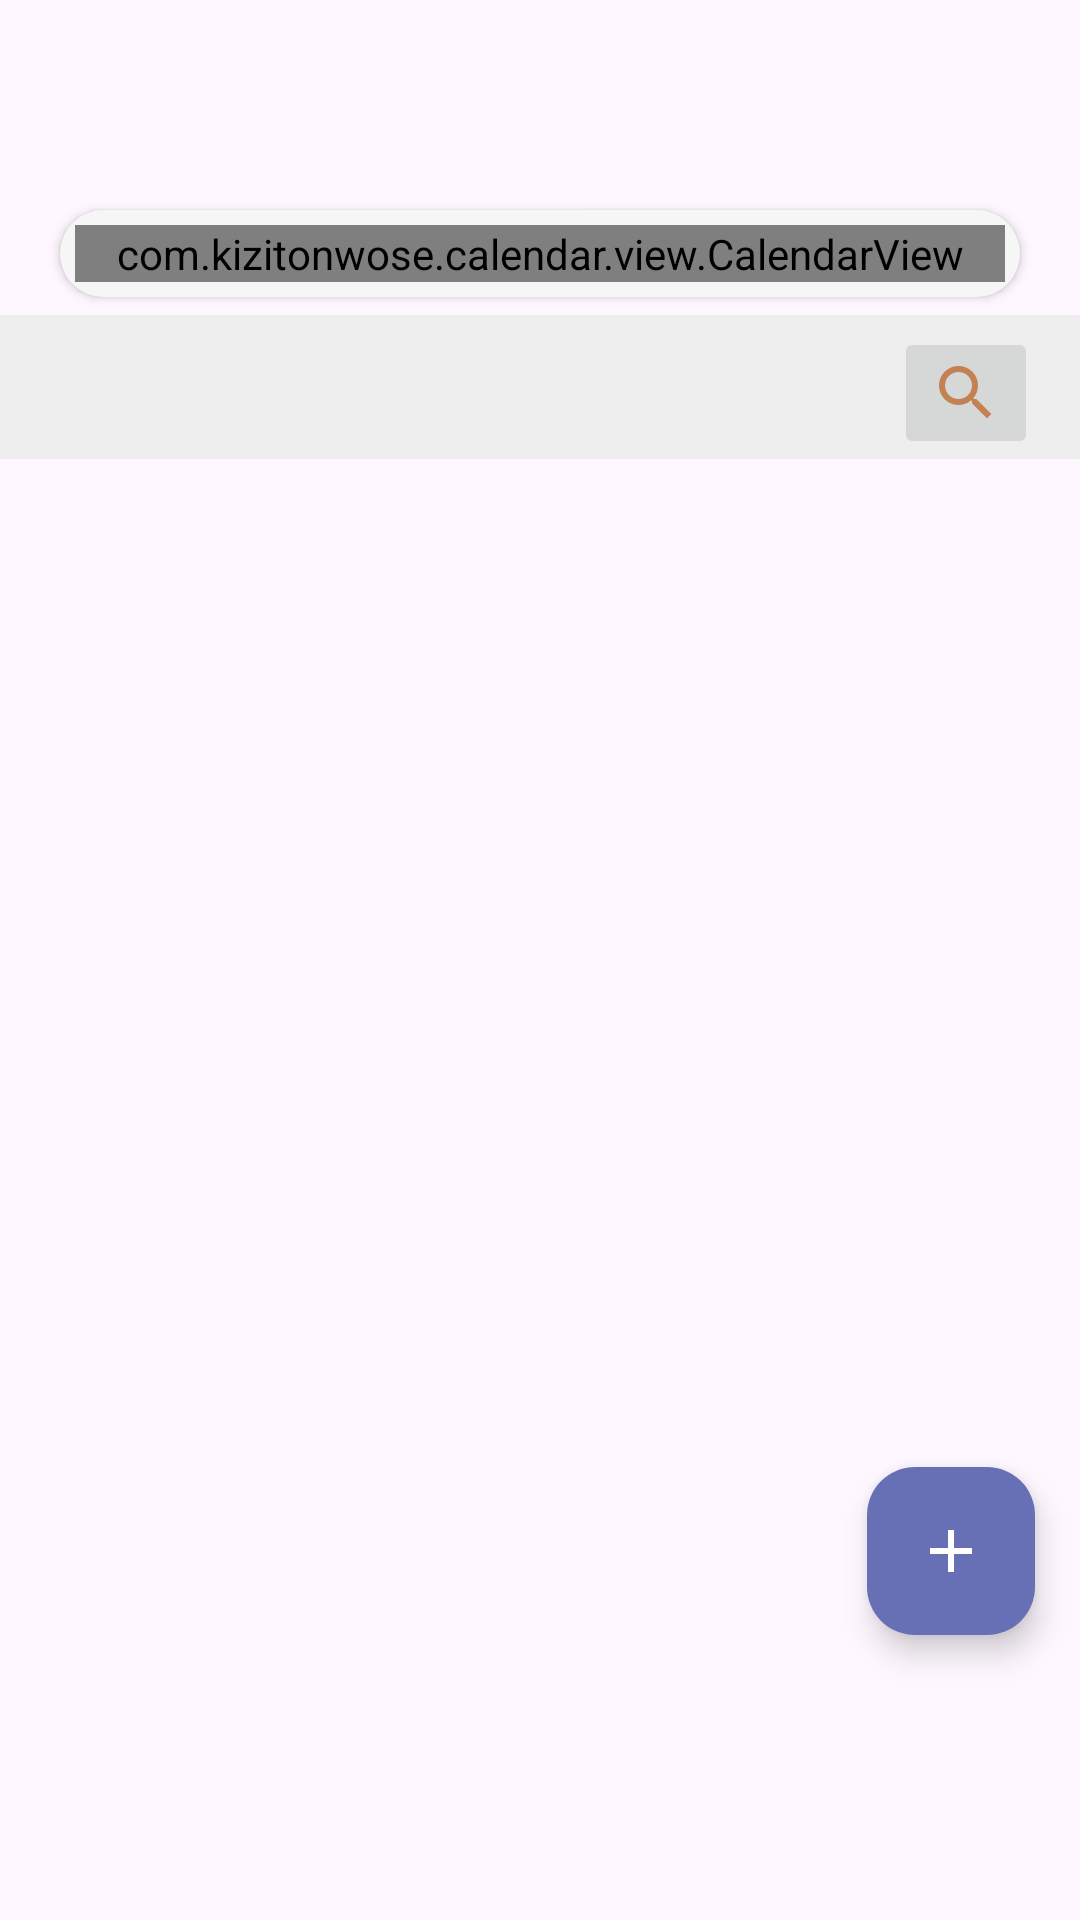

Here is an Android app screen rendered from its layout file. Give the layout XML and the strings, colors and styles it references.
<!-- AndroidManifest.xml: application theme Theme.SiteSupervisor -->
<!-- res/layout/fragment_task.xml -->
<?xml version="1.0" encoding="utf-8"?>
<androidx.constraintlayout.widget.ConstraintLayout xmlns:android="http://schemas.android.com/apk/res/android"
    xmlns:app="http://schemas.android.com/apk/res-auto"
    xmlns:tools="http://schemas.android.com/tools"
    android:id="@+id/all_layout"
    android:layout_width="match_parent"
    android:layout_height="match_parent"
    tools:context=".feature.fragment.taskFragment.TaskFragment">

    <androidx.cardview.widget.CardView
        android:id="@+id/cv_calendar"
        android:layout_width="match_parent"
        android:layout_height="wrap_content"
        android:layout_marginStart="20sp"
        android:layout_marginTop="70sp"
        android:layout_marginEnd="20sp"
        android:backgroundTint="@color/cardBackground"
        android:elevation="5dp"
        app:cardCornerRadius="15dp"
        app:contentPadding="5sp"
        app:layout_constraintStart_toStartOf="parent"
        app:layout_constraintTop_toTopOf="parent">

        <com.kizitonwose.calendar.view.CalendarView
            android:id="@+id/exThreeCalendar"
            android:layout_width="match_parent"
            android:layout_height="match_parent"
            android:layout_centerInParent="true"
            app:cv_dayViewResource="@layout/example_3_calendar_day"
            app:cv_monthHeaderResource="@layout/example_3_calendar_header" />
    </androidx.cardview.widget.CardView>

    <androidx.appcompat.widget.SearchView
        android:id="@+id/searchLayout"
        android:layout_width="match_parent"
        android:layout_height="wrap_content"
        android:visibility="gone"
        app:layout_constraintStart_toStartOf="parent"
        app:layout_constraintTop_toTopOf="@id/linearLayout"
        app:queryHint="Ekibe göre arayın" />

    <LinearLayout
        android:id="@+id/linearLayout"
        android:layout_width="match_parent"
        android:layout_height="wrap_content"
        android:layout_marginTop="6sp"
        android:background="#EEEEEE"
        android:orientation="horizontal"
        app:layout_constraintStart_toStartOf="parent"
        app:layout_constraintTop_toBottomOf="@id/cv_calendar">

        <TextView
            android:id="@+id/exThreeSelectedDateText"
            android:layout_width="0dp"
            android:layout_height="wrap_content"
            android:layout_marginStart="8sp"
            android:layout_marginTop="14dp"
            android:layout_weight="1"
            android:fontFamily="sans-serif-medium"
            android:textAllCaps="true"
            android:textColor="@color/example_3_black"
            android:textSize="18sp"
            tools:text="7 Jan, 2019" />

        <ImageButton
            android:id="@+id/search_btn"
            android:layout_width="wrap_content"
            android:layout_height="wrap_content"
            android:layout_marginTop="4sp"
            android:layout_marginEnd="14sp"
            android:src="@drawable/ic_search" />

    </LinearLayout>

    <com.google.android.material.textfield.TextInputLayout
        android:id="@+id/list"
        style="@style/Widget.MaterialComponents.TextInputLayout.OutlinedBox.ExposedDropdownMenu"
        android:layout_width="match_parent"
        android:layout_height="wrap_content"
        android:layout_margin="4sp"
        android:layout_marginStart="8sp"
        android:layout_marginEnd="8sp"
        android:background="@color/white"
        android:hint="Ekip Arayın"
        android:visibility="gone"
        app:layout_constraintTop_toTopOf="@id/linearLayout">

        <AutoCompleteTextView
            android:id="@+id/list_construction"
            android:layout_width="match_parent"
            android:layout_height="wrap_content"
            android:inputType="none"
            android:textSize="12sp" />

    </com.google.android.material.textfield.TextInputLayout>

    <LinearLayout
        android:id="@+id/linearNestedLayout"
        android:layout_width="match_parent"
        android:layout_height="0dp"
        android:layout_marginTop="18sp"
        android:layout_marginBottom="80sp"
        android:orientation="vertical"
        app:layout_constraintBottom_toBottomOf="parent"
        app:layout_constraintTop_toBottomOf="@id/linearLayout">

        <androidx.core.widget.NestedScrollView
            android:id="@+id/nestedLayout"
            android:layout_width="match_parent"
            android:layout_height="0dp"
            android:layout_weight="1">

            <androidx.recyclerview.widget.RecyclerView
                android:id="@+id/exThreeRv"
                android:layout_width="match_parent"
                android:layout_height="wrap_content"
                app:layout_constraintStart_toStartOf="parent"
                app:layout_constraintTop_toTopOf="parent"
                tools:listitem="@layout/task_events" />
        </androidx.core.widget.NestedScrollView>
    </LinearLayout>

    <com.google.android.material.floatingactionbutton.FloatingActionButton
        android:id="@+id/exThreeAddButton"
        android:layout_width="wrap_content"
        android:layout_height="wrap_content"
        android:layout_marginEnd="15sp"
        android:layout_marginBottom="95sp"
        app:backgroundTint="@color/colorPurple"
        app:layout_constraintBottom_toBottomOf="parent"
        app:layout_constraintEnd_toEndOf="parent"
        app:srcCompat="@drawable/ic_add"
        app:tint="@color/white" />

    <androidx.constraintlayout.widget.ConstraintLayout
        android:id="@+id/empty_layout"
        android:layout_width="match_parent"
        android:layout_height="0dp"
        android:layout_marginBottom="80sp"
        android:visibility="gone"
        app:layout_constraintBottom_toBottomOf="parent"
        app:layout_constraintTop_toTopOf="@+id/linearNestedLayout">

        <ImageView
            android:id="@+id/iv_state"
            android:layout_width="wrap_content"
            android:layout_height="0dp"
            android:layout_marginBottom="8sp"
            android:scaleType="fitCenter"
            android:src="@drawable/amigo"
            app:layout_constraintBottom_toTopOf="@+id/text_empty"
            app:layout_constraintEnd_toEndOf="parent"
            app:layout_constraintStart_toStartOf="parent"
            app:layout_constraintTop_toTopOf="parent" />

        <TextView
            android:id="@+id/text_empty"
            style="@style/montserrat_medium"
            android:layout_width="wrap_content"
            android:layout_height="wrap_content"
            android:layout_marginBottom="3sp"
            android:text="Boş Liste"
            android:textSize="18sp"
            app:layout_constraintBottom_toTopOf="@+id/text_empty_des"
            app:layout_constraintEnd_toEndOf="parent"
            app:layout_constraintStart_toStartOf="parent" />

        <TextView
            android:id="@+id/text_empty_des"
            style="@style/montserrat_medium"
            android:layout_width="wrap_content"
            android:layout_height="wrap_content"
            android:text="Henüz hiç görev girilmedi."
            android:textSize="14sp"
            app:layout_constraintBottom_toBottomOf="parent"
            app:layout_constraintEnd_toEndOf="parent"
            app:layout_constraintStart_toStartOf="parent" />

    </androidx.constraintlayout.widget.ConstraintLayout>

    <ProgressBar
        android:id="@+id/progressBar"
        android:layout_width="wrap_content"
        android:layout_height="wrap_content"
        android:visibility="invisible"
        app:layout_constraintBottom_toBottomOf="parent"
        app:layout_constraintEnd_toEndOf="parent"
        app:layout_constraintStart_toStartOf="parent"
        app:layout_constraintTop_toTopOf="parent" />

</androidx.constraintlayout.widget.ConstraintLayout>
<!-- res/layout/example_3_calendar_day.xml (included above) -->
<?xml version="1.0" encoding="utf-8"?>
<FrameLayout xmlns:android="http://schemas.android.com/apk/res/android"
    xmlns:tools="http://schemas.android.com/tools"
    android:layout_width="match_parent"
    android:layout_height="match_parent"
    android:layout_margin="2dp">

    <TextView
        android:id="@+id/exThreeDayText"
        android:layout_width="match_parent"
        android:layout_height="match_parent"
        android:layout_gravity="center"
        android:layout_margin="8dp"
        android:gravity="center"
        android:textColor="@color/white"
        android:textSize="16sp"
        tools:text="22" />

    <View
        android:id="@+id/exThreeDotView"
        android:layout_width="4.5dp"
        android:layout_height="4.5dp"
        android:layout_marginBottom="10dp"
        android:layout_gravity="bottom|center_horizontal"
        android:background="@drawable/example_3_today_bg" />
</FrameLayout>
<!-- res/layout/task_events.xml (included above) -->
<?xml version="1.0" encoding="utf-8"?>
<androidx.constraintlayout.widget.ConstraintLayout

    xmlns:android="http://schemas.android.com/apk/res/android"
    xmlns:app="http://schemas.android.com/apk/res-auto"
    xmlns:tools="http://schemas.android.com/tools"
    android:layout_width="match_parent"
    android:layout_height="120sp">

    <androidx.cardview.widget.CardView
        android:id="@+id/cardView"
        android:layout_width="match_parent"
        android:layout_margin="6sp"
        android:layout_height="match_parent"
        android:backgroundTint="@color/whitePurple"
        android:elevation="5dp"
        app:cardCornerRadius="12dp"
        app:layout_constraintTop_toTopOf="parent">


        <androidx.constraintlayout.widget.ConstraintLayout
            android:layout_width="match_parent"
            android:layout_height="match_parent"
            android:padding="4sp">

            <TextView
                android:id="@+id/text_Title"
                style="@style/montserrat_bold"
                android:layout_width="wrap_content"
                android:layout_height="wrap_content"
                android:layout_marginStart="8sp"
                android:layout_marginTop="6sp"
                android:ellipsize="end"
                android:maxLines="2"
                android:text="TİTLE"
                android:textSize="14sp"
                app:layout_constraintStart_toStartOf="parent"
                app:layout_constraintTop_toTopOf="parent" />

            <ImageView
                android:id="@+id/iv_calendar"
                android:layout_width="wrap_content"
                android:layout_height="wrap_content"
                android:layout_marginEnd="85sp"
                android:src="@drawable/ic_timeline"
                app:layout_constraintEnd_toEndOf="parent"
                app:layout_constraintTop_toTopOf="@+id/text_Title" />

            <TextView
                android:id="@+id/text_time"
                android:layout_width="wrap_content"
                android:layout_height="wrap_content"
                android:layout_marginStart="4sp"
                android:text="22-04-2003"
                android:layout_marginTop="2sp"
                style="@style/titillium_web_bold"
                app:layout_constraintStart_toEndOf="@id/iv_calendar"
                app:layout_constraintTop_toTopOf="@id/iv_calendar" />


            <TextView
                android:id="@+id/text_desc"
                style="@style/montserrat_semi_bold"
                android:layout_width="wrap_content"
                android:layout_height="wrap_content"
                android:layout_marginStart="8sp"
                android:layout_marginTop="6sp"
                android:ellipsize="end"
                android:maxLines="1"
                android:text="TEXT YOUR DESC"
                android:textSize="12sp"
                app:layout_constraintStart_toStartOf="parent"
                app:layout_constraintTop_toBottomOf="@id/text_Title" />

            <androidx.recyclerview.widget.RecyclerView
                android:id="@+id/worker_rv"
                android:layout_width="match_parent"
                android:layout_height="wrap_content"
                android:orientation="horizontal"
                app:layoutManager="androidx.recyclerview.widget.LinearLayoutManager"
                app:layout_constraintBottom_toBottomOf="parent"
                app:layout_constraintStart_toStartOf="parent"
                tools:listitem="@layout/item_worker" />

        </androidx.constraintlayout.widget.ConstraintLayout>
    </androidx.cardview.widget.CardView>
</androidx.constraintlayout.widget.ConstraintLayout>
<!-- res/layout/item_worker.xml (included above) -->
<?xml version="1.0" encoding="utf-8"?>
<androidx.constraintlayout.widget.ConstraintLayout
    xmlns:android="http://schemas.android.com/apk/res/android"
    xmlns:app="http://schemas.android.com/apk/res-auto"
    android:layout_margin="2sp"
    android:layout_width="wrap_content"
    android:layout_height="wrap_content">

    <androidx.cardview.widget.CardView
        android:id="@+id/cv_createConstant"
        android:layout_width="wrap_content"
        android:layout_height="wrap_content"
        android:layout_marginTop="2sp"
        android:backgroundTint="@color/colorPurple"
        app:cardCornerRadius="8sp"
        app:layout_constraintStart_toStartOf="parent"
        app:layout_constraintTop_toTopOf="parent">

        <TextView
            android:id="@+id/worker_name"
            style="@style/montserrat_semi_bold"
            android:layout_width="wrap_content"
            android:layout_height="wrap_content"
            android:padding="8sp"
            android:textColor="@color/white"
            android:text="@string/workerName"
            android:textSize="12sp" />

    </androidx.cardview.widget.CardView>

</androidx.constraintlayout.widget.ConstraintLayout>
<!-- resources referenced by this layout -->
<resources>
  <color name="cardBackground">#f6f6f6</color>
  <color name="colorPurple">#6770B5</color>
  <color name="example_3_black">#D9000000</color>
  <color name="white">#FFFFFFFF</color>
  <color name="whitePurple">#EEE8FF</color>
  <!-- drawable amigo: png bitmap (drawable, 346381 bytes) -->
  <!-- drawable ic_add (drawable) -->
  <vector android:height="24dp" android:tint="#B39A86"
      android:viewportHeight="24" android:viewportWidth="24"
      android:width="24dp" xmlns:android="http://schemas.android.com/apk/res/android">
      <path android:fillColor="@android:color/white" android:pathData="M19,13h-6v6h-2v-6H5v-2h6V5h2v6h6v2z"/>
  </vector>
  <!-- drawable ic_search (drawable) -->
  <vector android:height="24dp" android:tint="#C38154"
      android:viewportHeight="24" android:viewportWidth="24"
      android:width="24dp" xmlns:android="http://schemas.android.com/apk/res/android">
  
      <path android:fillColor="#44C4A1" android:pathData="M15.5,14h-0.79l-0.28,-0.27C15.41,12.59 16,11.11 16,9.5 16,5.91 13.09,3 9.5,3S3,5.91 3,9.5 5.91,16 9.5,16c1.61,0 3.09,-0.59 4.23,-1.57l0.27,0.28v0.79l5,4.99L20.49,19l-4.99,-5zM9.5,14C7.01,14 5,11.99 5,9.5S7.01,5 9.5,5 14,7.01 14,9.5 11.99,14 9.5,14z"/>
  
  </vector>
  <string name="workerName">Kalıpçı</string>
  <style name="montserrat_bold">
          <item name="android:fontFamily">@font/montserrat_bold</item>
          <item name="android:textStyle">bold</item>
      </style>
  <style name="montserrat_medium">
          <item name="android:fontFamily">@font/montserrat_medium</item>
          <item name="android:textStyle">normal</item>
      </style>
  <style name="montserrat_semi_bold">
          <item name="android:fontFamily">@font/montserrat_semi_bold</item>
          <item name="android:textStyle">normal</item>
      </style>
  <style name="titillium_web_bold">
          <item name="android:fontFamily">@font/titillium_web_bold</item>
          <item name="android:textStyle">normal</item>
      </style>
  <style name="Theme.SiteSupervisor" parent="Base.Theme.SiteSupervisor" />
  <style name="Base.Theme.SiteSupervisor" parent="Theme.Material3.DayNight.NoActionBar">
          <item name="bottomSheetDialogTheme">@style/BottomSheetDialog</item>
          
          
      </style>
  <style name="BottomSheetDialog" parent="@style/ThemeOverlay.MaterialComponents.BottomSheetDialog">
          <item name="bottomSheetStyle">@style/BottomSheet</item>
          <item name="android:colorBackground">@color/white</item>
      </style>
  <style name="BottomSheet" parent="Widget.MaterialComponents.BottomSheet.Modal">
          <item name="backgroundTint">@android:color/transparent</item>
      </style>
</resources>
